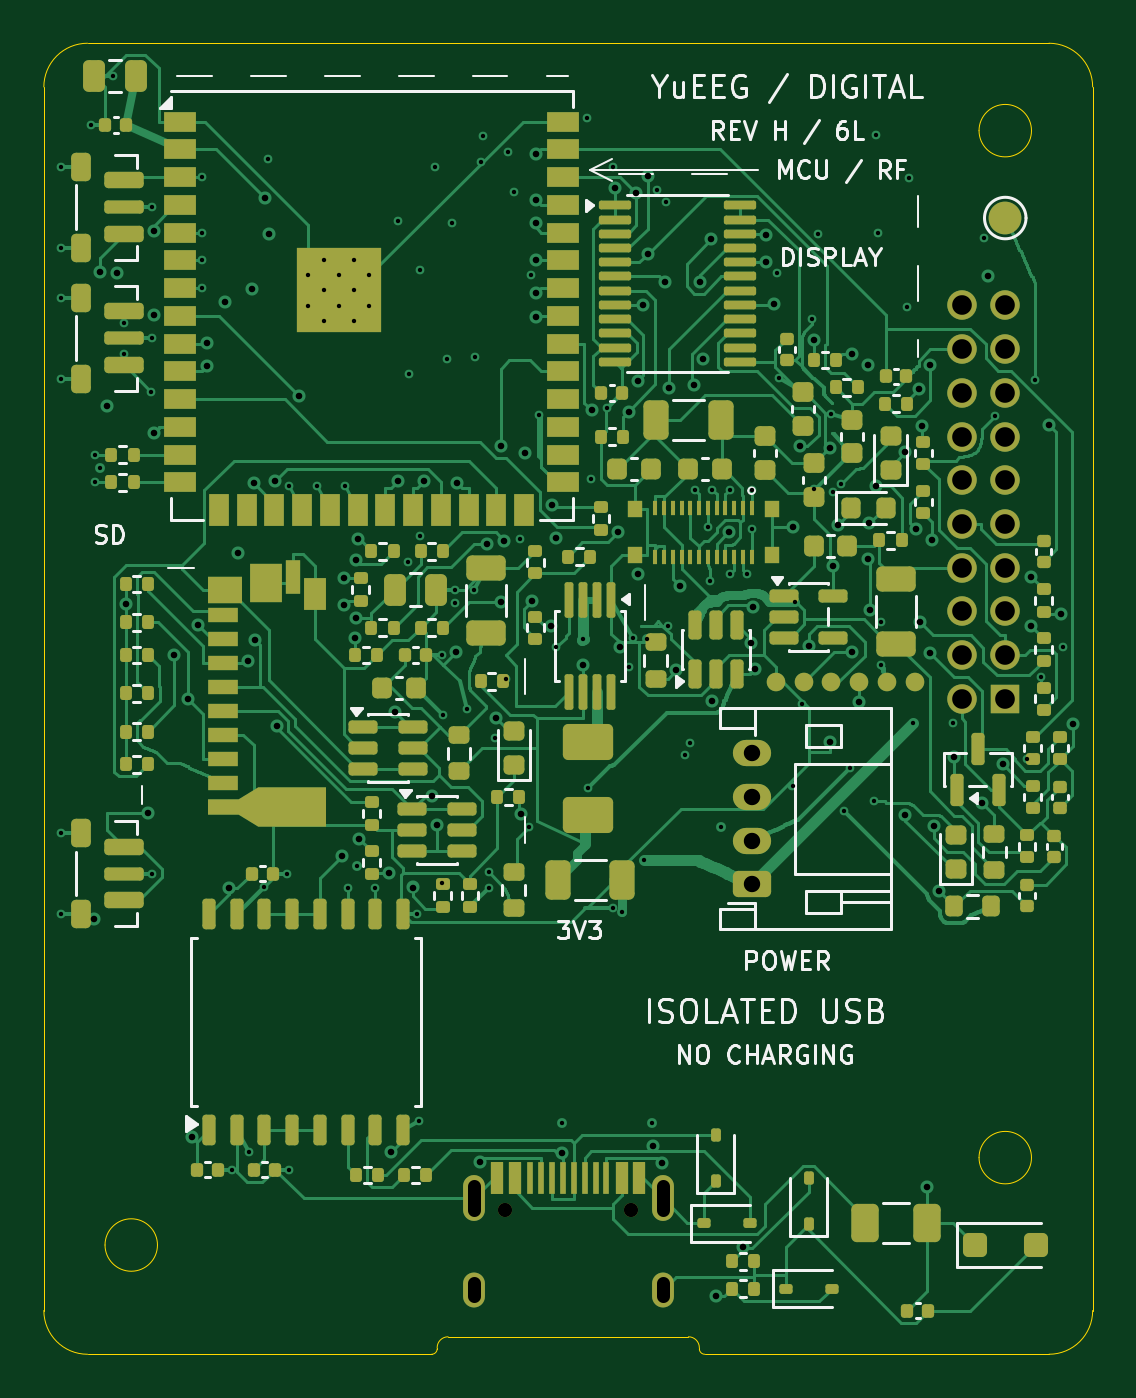
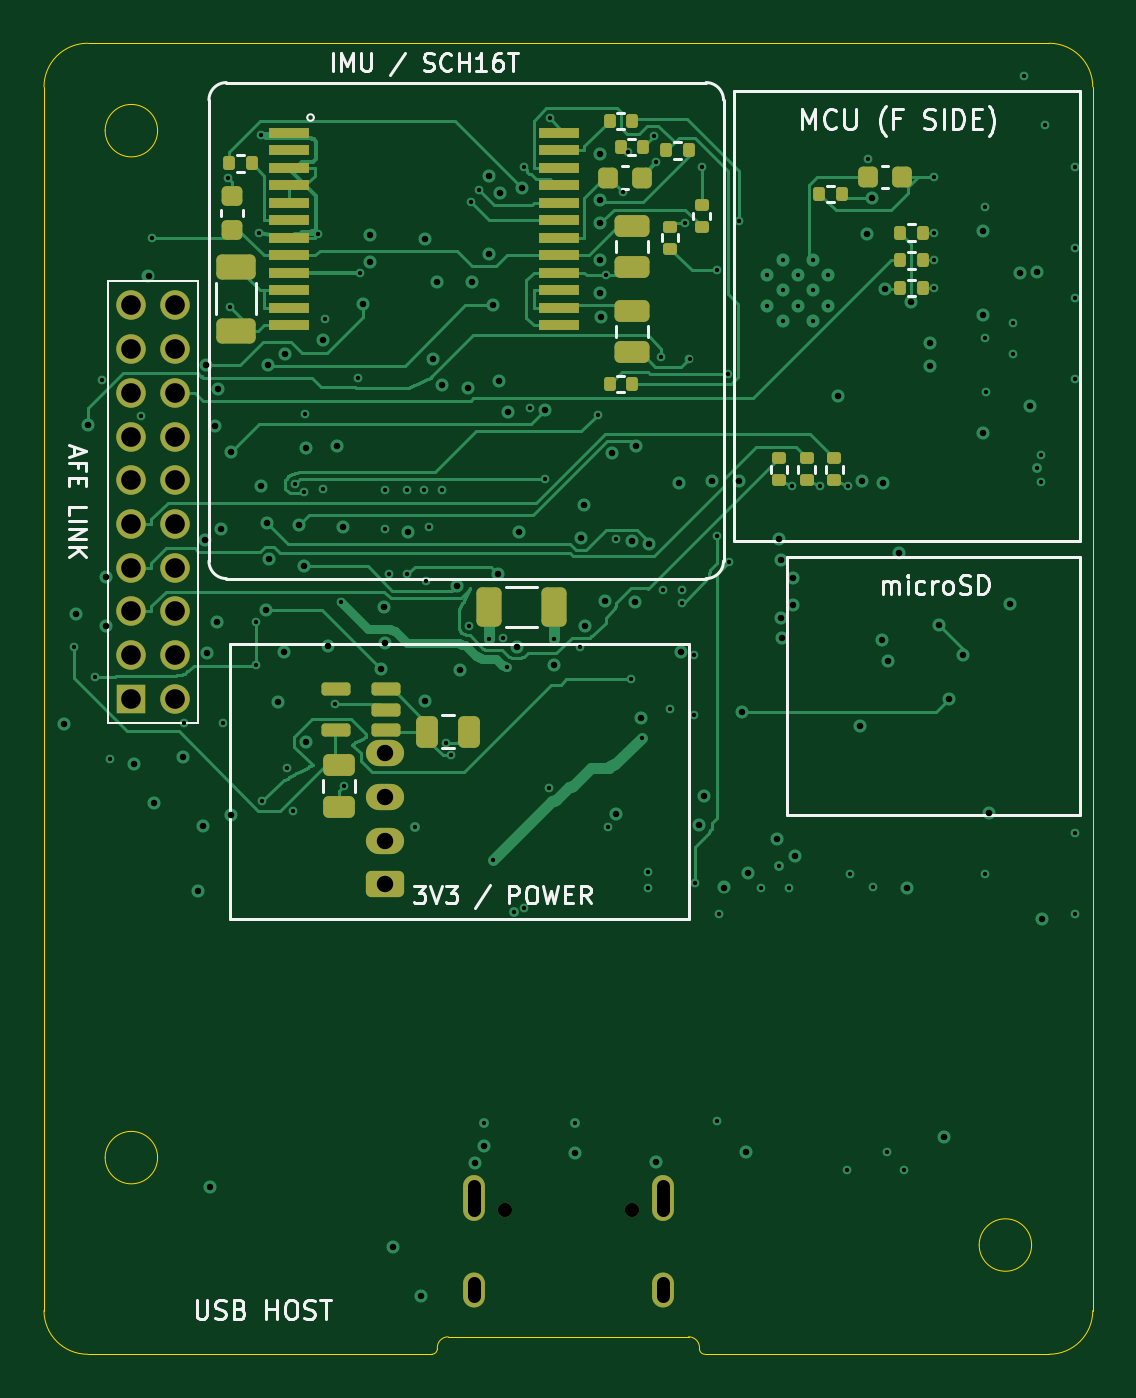
Circuit board: 11 layer files. Board 48.0 x 60.0 mm.
- bottom_copper: YuEEG_H_DIGITAL-B_Cu.gbl (47621 bytes)
- bottom_mask: YuEEG_H_DIGITAL-B_Mask.gbs (6078 bytes)
- paste: YuEEG_H_DIGITAL-B_Paste.gbp (4931 bytes)
- bottom_silk: YuEEG_H_DIGITAL-B_Silkscreen.gbo (25293 bytes)
- outline: YuEEG_H_DIGITAL-Edge_Cuts.gm1 (1968 bytes)
- top_copper: YuEEG_H_DIGITAL-F_Cu.gtl (117056 bytes)
- top_mask: YuEEG_H_DIGITAL-F_Mask.gts (18195 bytes)
- paste: YuEEG_H_DIGITAL-F_Paste.gtp (16673 bytes)
- top_silk: YuEEG_H_DIGITAL-F_Silkscreen.gto (43286 bytes)
- drill: YuEEG_H_DIGITAL-NPTH.drl (376 bytes)
- drill: YuEEG_H_DIGITAL-PTH.drl (5222 bytes)

=== bottom_copper: YuEEG_H_DIGITAL-B_Cu.gbl (47621 bytes, source omitted) ===
=== bottom_mask: YuEEG_H_DIGITAL-B_Mask.gbs (6078 bytes, source omitted) ===
=== paste: YuEEG_H_DIGITAL-B_Paste.gbp ===
%TF.GenerationSoftware,KiCad,Pcbnew,9.0.5*%
%TF.CreationDate,2026-11-01T04:16:14+08:00*%
%TF.ProjectId,YuEEG_H_DIGITAL,59754545-475f-4485-9f44-49474954414c,rev?*%
%TF.SameCoordinates,Original*%
%TF.FileFunction,Paste,Bot*%
%TF.FilePolarity,Positive*%
%FSLAX46Y46*%
G04 Gerber Fmt 4.6, Leading zero omitted, Abs format (unit mm)*
G04 Created by KiCad (PCBNEW 9.0.5) date 2026-11-01 04:16:14*
%MOMM*%
%LPD*%
G01*
G04 APERTURE LIST*
G04 Aperture macros list*
%AMRoundRect*
0 Rectangle with rounded corners*
0 $1 Rounding radius*
0 $2 $3 $4 $5 $6 $7 $8 $9 X,Y pos of 4 corners*
0 Add a 4 corners polygon primitive as box body*
4,1,4,$2,$3,$4,$5,$6,$7,$8,$9,$2,$3,0*
0 Add four circle primitives for the rounded corners*
1,1,$1+$1,$2,$3*
1,1,$1+$1,$4,$5*
1,1,$1+$1,$6,$7*
1,1,$1+$1,$8,$9*
0 Add four rect primitives between the rounded corners*
20,1,$1+$1,$2,$3,$4,$5,0*
20,1,$1+$1,$4,$5,$6,$7,0*
20,1,$1+$1,$6,$7,$8,$9,0*
20,1,$1+$1,$8,$9,$2,$3,0*%
G04 Aperture macros list end*
%ADD10RoundRect,0.135000X-0.185000X0.135000X-0.185000X-0.135000X0.185000X-0.135000X0.185000X0.135000X0*%
%ADD11RoundRect,0.135000X-0.135000X-0.185000X0.135000X-0.185000X0.135000X0.185000X-0.135000X0.185000X0*%
%ADD12RoundRect,0.135000X0.135000X0.185000X-0.135000X0.185000X-0.135000X-0.185000X0.135000X-0.185000X0*%
%ADD13RoundRect,0.250000X-0.650000X0.325000X-0.650000X-0.325000X0.650000X-0.325000X0.650000X0.325000X0*%
%ADD14RoundRect,0.135000X0.185000X-0.135000X0.185000X0.135000X-0.185000X0.135000X-0.185000X-0.135000X0*%
%ADD15RoundRect,0.250000X-0.550000X0.250000X-0.550000X-0.250000X0.550000X-0.250000X0.550000X0.250000X0*%
%ADD16RoundRect,0.250000X-0.475000X0.250000X-0.475000X-0.250000X0.475000X-0.250000X0.475000X0.250000X0*%
%ADD17RoundRect,0.150000X-0.512500X-0.150000X0.512500X-0.150000X0.512500X0.150000X-0.512500X0.150000X0*%
%ADD18R,1.870000X0.500000*%
%ADD19RoundRect,0.225000X0.250000X-0.225000X0.250000X0.225000X-0.250000X0.225000X-0.250000X-0.225000X0*%
%ADD20RoundRect,0.225000X-0.225000X-0.250000X0.225000X-0.250000X0.225000X0.250000X-0.225000X0.250000X0*%
%ADD21RoundRect,0.225000X0.225000X0.250000X-0.225000X0.250000X-0.225000X-0.250000X0.225000X-0.250000X0*%
%ADD22RoundRect,0.250000X-0.325000X-0.650000X0.325000X-0.650000X0.325000X0.650000X-0.325000X0.650000X0*%
%ADD23RoundRect,0.250000X0.250000X0.475000X-0.250000X0.475000X-0.250000X-0.475000X0.250000X-0.475000X0*%
G04 APERTURE END LIST*
D10*
%TO.C,R1804*%
X19350000Y-8390000D03*
X19350000Y-9410000D03*
%TD*%
%TO.C,R1807*%
X17900000Y-7390000D03*
X17900000Y-8410000D03*
%TD*%
D11*
%TO.C,R1802*%
X20590000Y-4750000D03*
X21610000Y-4750000D03*
%TD*%
D12*
%TO.C,R1806*%
X22110000Y-15600000D03*
X21090000Y-15600000D03*
%TD*%
D13*
%TO.C,C1802*%
X39200000Y-10225000D03*
X39200000Y-13175000D03*
%TD*%
D14*
%TO.C,R303*%
X14365000Y-20010000D03*
X14365000Y-18990000D03*
%TD*%
D15*
%TO.C,C1801*%
X21100000Y-12250000D03*
X21100000Y-14150000D03*
%TD*%
D16*
%TO.C,C1807*%
X34500000Y-33050000D03*
X34500000Y-34950000D03*
%TD*%
D12*
%TO.C,R1801*%
X39510000Y-5500000D03*
X38490000Y-5500000D03*
%TD*%
D17*
%TO.C,U1802*%
X32362500Y-31450000D03*
X32362500Y-30500000D03*
X32362500Y-29550000D03*
X34637500Y-29550000D03*
X34637500Y-31450000D03*
%TD*%
D14*
%TO.C,R302*%
X13095000Y-20010000D03*
X13095000Y-18990000D03*
%TD*%
%TO.C,R301*%
X11825000Y-20010000D03*
X11825000Y-18990000D03*
%TD*%
D15*
%TO.C,C1803*%
X21100000Y-8350000D03*
X21100000Y-10250000D03*
%TD*%
D11*
%TO.C,R304*%
X7790000Y-8670000D03*
X8810000Y-8670000D03*
%TD*%
%TO.C,R306*%
X7790000Y-11210000D03*
X8810000Y-11210000D03*
%TD*%
%TO.C,R1805*%
X18490000Y-4900000D03*
X19510000Y-4900000D03*
%TD*%
%TO.C,R1803*%
X21090000Y-3550000D03*
X22110000Y-3550000D03*
%TD*%
D18*
%TO.C,U1801*%
X36765000Y-4100000D03*
X36765000Y-4900000D03*
X36765000Y-5700000D03*
X36765000Y-6500000D03*
X36765000Y-7300000D03*
X36765000Y-8100000D03*
X36765000Y-8900000D03*
X36765000Y-9700000D03*
X36765000Y-10500000D03*
X36765000Y-11300000D03*
X36765000Y-12100000D03*
X36765000Y-12900000D03*
X24435000Y-12900000D03*
X24435000Y-12100000D03*
X24435000Y-11300000D03*
X24435000Y-10500000D03*
X24435000Y-9700000D03*
X24435000Y-8900000D03*
X24435000Y-8100000D03*
X24435000Y-7300000D03*
X24435000Y-6500000D03*
X24435000Y-5700000D03*
X24435000Y-4900000D03*
X24435000Y-4100000D03*
%TD*%
D11*
%TO.C,R307*%
X11490000Y-6900000D03*
X12510000Y-6900000D03*
%TD*%
D19*
%TO.C,C1804*%
X39400000Y-8525000D03*
X39400000Y-6975000D03*
%TD*%
D11*
%TO.C,R305*%
X7790000Y-9940000D03*
X8810000Y-9940000D03*
%TD*%
D20*
%TO.C,C301*%
X8725000Y-6130000D03*
X10275000Y-6130000D03*
%TD*%
D21*
%TO.C,C1805*%
X22175000Y-6150000D03*
X20625000Y-6150000D03*
%TD*%
D22*
%TO.C,C406*%
X24675000Y-25800000D03*
X27625000Y-25800000D03*
%TD*%
D23*
%TO.C,C1806*%
X30450000Y-31500000D03*
X28550000Y-31500000D03*
%TD*%
M02*

=== bottom_silk: YuEEG_H_DIGITAL-B_Silkscreen.gbo (25293 bytes, source omitted) ===
=== outline: YuEEG_H_DIGITAL-Edge_Cuts.gm1 ===
%TF.GenerationSoftware,KiCad,Pcbnew,9.0.5*%
%TF.CreationDate,2026-11-01T04:16:14+08:00*%
%TF.ProjectId,YuEEG_H_DIGITAL,59754545-475f-4485-9f44-49474954414c,rev?*%
%TF.SameCoordinates,Original*%
%TF.FileFunction,Profile,NP*%
%FSLAX46Y46*%
G04 Gerber Fmt 4.6, Leading zero omitted, Abs format (unit mm)*
G04 Created by KiCad (PCBNEW 9.0.5) date 2026-11-01 04:16:14*
%MOMM*%
%LPD*%
G01*
G04 APERTURE LIST*
%TA.AperFunction,Profile*%
%ADD10C,0.050000*%
%TD*%
G04 APERTURE END LIST*
D10*
X0Y-58000000D02*
X0Y-2000000D01*
X48000000Y-2000000D02*
X48000000Y-58000000D01*
X29500000Y-59200000D02*
X18500000Y-59200000D01*
X30000000Y-59750000D02*
X30000000Y-59700000D01*
X17750000Y-60000000D02*
X2000000Y-60000000D01*
X0Y-2000000D02*
G75*
G02*
X2000000Y0I1999999J1D01*
G01*
X30250000Y-60000000D02*
G75*
G02*
X30000000Y-59750000I0J250000D01*
G01*
X46000000Y-60000000D02*
X30250000Y-60000000D01*
X2000000Y0D02*
X46000000Y0D01*
X48000000Y-58000000D02*
G75*
G02*
X46000000Y-60000000I-2000000J0D01*
G01*
X18000000Y-59700000D02*
G75*
G02*
X18500000Y-59200000I500000J0D01*
G01*
X29500000Y-59200000D02*
G75*
G02*
X30000000Y-59700000I0J-500000D01*
G01*
X46000000Y0D02*
G75*
G02*
X48000000Y-2000000I0J-2000000D01*
G01*
X18000000Y-59750000D02*
G75*
G02*
X17750000Y-60000000I-250000J0D01*
G01*
X2000000Y-60000000D02*
G75*
G02*
X0Y-58000000I0J2000000D01*
G01*
X18000000Y-59700000D02*
X18000000Y-59750000D01*
%TO.C,H1*%
X45200000Y-4000000D02*
G75*
G02*
X42800000Y-4000000I-1200000J0D01*
G01*
X42800000Y-4000000D02*
G75*
G02*
X45200000Y-4000000I1200000J0D01*
G01*
%TO.C,H3*%
X5200000Y-55000000D02*
G75*
G02*
X2800000Y-55000000I-1200000J0D01*
G01*
X2800000Y-55000000D02*
G75*
G02*
X5200000Y-55000000I1200000J0D01*
G01*
%TO.C,H2*%
X45200000Y-51000000D02*
G75*
G02*
X42800000Y-51000000I-1200000J0D01*
G01*
X42800000Y-51000000D02*
G75*
G02*
X45200000Y-51000000I1200000J0D01*
G01*
%TD*%
M02*

=== top_copper: YuEEG_H_DIGITAL-F_Cu.gtl (117056 bytes, source omitted) ===
=== top_mask: YuEEG_H_DIGITAL-F_Mask.gts (18195 bytes, source omitted) ===
=== paste: YuEEG_H_DIGITAL-F_Paste.gtp (16673 bytes, source omitted) ===
=== top_silk: YuEEG_H_DIGITAL-F_Silkscreen.gto (43286 bytes, source omitted) ===
=== drill: YuEEG_H_DIGITAL-NPTH.drl ===
M48
; DRILL file {KiCad 9.0.5} date 2026-11-01T04:16:14+0800
; FORMAT={-:-/ absolute / metric / decimal}
; #@! TF.CreationDate,2026-11-01T04:16:14+08:00
; #@! TF.GenerationSoftware,Kicad,Pcbnew,9.0.5
; #@! TF.FileFunction,NonPlated,1,6,NPTH
FMAT,2
METRIC
; #@! TA.AperFunction,NonPlated,NPTH,ComponentDrill
T1C0.650
%
G90
G05
T1
X21.11Y-53.4
X26.89Y-53.4
M30

=== drill: YuEEG_H_DIGITAL-PTH.drl ===
M48
; DRILL file {KiCad 9.0.5} date 2026-11-01T04:16:14+0800
; FORMAT={-:-/ absolute / metric / decimal}
; #@! TF.CreationDate,2026-11-01T04:16:14+08:00
; #@! TF.GenerationSoftware,Kicad,Pcbnew,9.0.5
; #@! TF.FileFunction,Plated,1,6,PTH
FMAT,2
METRIC
; #@! TA.AperFunction,Plated,PTH,ViaDrill
T1C0.200
; #@! TA.AperFunction,Plated,PTH,ComponentDrill
T2C0.200
; #@! TA.AperFunction,Plated,PTH,ViaDrill
T3C0.300
; #@! TA.AperFunction,Plated,PTH,ComponentDrill
T4C0.600
; #@! TA.AperFunction,Plated,PTH,ComponentDrill
T5C0.750
; #@! TA.AperFunction,Plated,PTH,ComponentDrill
T6C0.900
%
G90
G05
T1
X0.8Y-5.65
X0.8Y-9.35
X0.8Y-11.65
X0.8Y-15.35
X0.8Y-36.15
X0.8Y-39.85
X2.17Y-3.75
X2.35Y-18.83
X2.35Y-20.1
X2.55Y-19.45
X3.15Y-1.5
X3.65Y-12.8
X3.65Y-14.2
X4.9Y-15.95
X4.95Y-7.5
X4.95Y-13.5
X4.95Y-38.0
X7.25Y-6.13
X7.25Y-8.67
X7.25Y-9.94
X7.25Y-11.21
X8.63Y-51.55
X9.4Y-50.746
X10.062Y-38.613
X10.275Y-5.28
X11.13Y-38.0
X11.225Y-20.25
X11.23Y-51.55
X12.495Y-20.25
X13.765Y-20.25
X13.905Y-38.65
X14.35Y-37.65
X15.175Y-38.65
X16.186Y-8.131
X16.65Y-23.75
X16.705Y-15.127
X17.095Y-39.85
X17.181Y-49.325
X17.2Y-22.55
X17.21Y-10.398
X17.9Y-5.66
X18.2Y-38.45
X18.23Y-28.0
X18.262Y-30.737
X18.457Y-14.434
X18.675Y-8.225
X18.8Y-25.0
X18.8Y-25.6
X19.361Y-30.456
X19.675Y-25.021
X19.739Y-14.35
X20.008Y-5.436
X20.084Y-4.244
X20.35Y-37.95
X20.35Y-38.65
X20.65Y-31.8
X21.15Y-29.1
X21.25Y-5.0
X21.518Y-6.807
X21.8Y-22.7
X22.2Y-35.85
X22.299Y-10.626
X22.65Y-17.0
X23.45Y-27.65
X23.7Y-49.4
X24.675Y-27.25
X24.86Y-3.44
X24.9Y-34.1
X25.05Y-19.95
X25.773Y-16.707
X26.05Y-5.65
X26.05Y-39.575
X26.475Y-39.75
X26.8Y-28.55
X26.975Y-27.22
X27.45Y-37.4
X27.625Y-27.25
X27.85Y-49.4
X28.072Y-6.695
X28.479Y-7.257
X28.55Y-26.65
X29.354Y-32.573
X29.592Y-32.033
X29.79Y-20.45
X30.39Y-22.15
X30.5Y-24.6
X30.59Y-20.45
X31.0Y-35.85
X31.39Y-20.45
X31.39Y-24.3
X32.19Y-24.3
X32.39Y-20.45
X32.39Y-22.25
X33.55Y-10.5
X33.624Y-15.325
X34.263Y-34.0
X34.4Y-25.55
X34.703Y-30.238
X35.15Y-12.6
X35.25Y-20.4
X35.45Y-8.75
X36.034Y-16.966
X36.1Y-20.55
X36.5Y-20.15
X36.6Y-35.15
X36.9Y-33.15
X38.0Y-34.7
X38.079Y-4.216
X38.165Y-8.7
X38.3Y-26.5
X38.3Y-28.45
X39.491Y-12.074
X39.574Y-6.172
X39.8Y-31.1
X41.6Y-31.1
X43.038Y-8.924
X43.55Y-17.05
X45.0Y-32.75
X45.35Y-15.4
X45.65Y-29.0
X46.633Y-27.62
T2
X12.1Y-10.61
X12.1Y-12.01
X12.8Y-9.91
X12.8Y-11.31
X12.8Y-12.71
X13.5Y-10.61
X13.5Y-12.01
X14.2Y-9.91
X14.2Y-11.31
X14.2Y-12.71
X14.9Y-10.61
X14.9Y-12.01
T3
X2.314Y-40.075
X2.548Y-10.45
X2.874Y-16.607
X3.344Y-10.5
X3.768Y-25.662
X4.764Y-35.236
X5.025Y-8.61
X5.047Y-17.836
X5.047Y-12.441
X5.957Y-27.984
X6.592Y-29.999
X6.8Y-50.051
X7.047Y-26.611
X7.451Y-14.794
X7.463Y-13.731
X8.3Y-11.851
X8.486Y-38.68
X8.884Y-23.329
X9.351Y-28.262
X9.532Y-11.26
X9.609Y-20.14
X9.669Y-27.329
X10.102Y-7.074
X10.322Y-8.745
X10.574Y-20.043
X10.657Y-31.253
X11.671Y-16.139
X13.649Y-37.189
X13.723Y-25.73
X13.728Y-24.49
X14.24Y-27.228
X14.269Y-23.634
X14.285Y-26.301
X14.361Y-22.707
X14.435Y-36.399
X15.774Y-37.967
X15.892Y-50.747
X16.048Y-30.586
X16.203Y-20.044
X16.886Y-38.638
X17.418Y-20.048
X17.774Y-34.442
X18.011Y-35.794
X18.859Y-27.84
X18.915Y-20.143
X19.981Y-51.187
X20.302Y-22.913
X20.677Y-30.858
X20.908Y-18.431
X20.93Y-25.563
X21.082Y-22.781
X21.818Y-35.292
X22.013Y-18.746
X22.33Y-25.518
X22.528Y-12.539
X22.533Y-9.94
X22.535Y-8.22
X22.542Y-11.443
X22.545Y-5.09
X22.545Y-7.169
X23.224Y-26.671
X23.275Y-21.152
X23.428Y-22.645
X23.718Y-50.776
X24.675Y-28.45
X25.065Y-16.79
X26.137Y-6.645
X26.276Y-22.374
X26.373Y-27.618
X26.769Y-16.859
X27.112Y-6.856
X27.18Y-15.454
X27.208Y-24.286
X27.435Y-11.998
X27.637Y-6.098
X27.652Y-9.63
X27.856Y-50.476
X28.275Y-51.238
X28.419Y-10.926
X28.611Y-15.76
X28.948Y-28.699
X29.094Y-24.82
X29.776Y-15.619
X30.032Y-10.911
X30.189Y-14.436
X30.551Y-8.96
X30.565Y-30.088
X30.748Y-57.343
X31.353Y-22.382
X32.017Y-55.084
X32.373Y-27.468
X32.458Y-25.817
X32.562Y-28.638
X33.058Y-10.025
X33.066Y-8.762
X33.416Y-11.912
X34.307Y-22.147
X34.597Y-18.443
X35.013Y-27.563
X35.24Y-13.595
X36.0Y-18.53
X36.0Y-31.984
X36.109Y-23.936
X36.324Y-22.044
X36.981Y-14.216
X37.006Y-27.846
X37.31Y-30.139
X37.7Y-23.602
X37.739Y-14.718
X37.786Y-21.946
X37.827Y-25.927
X38.069Y-20.285
X39.422Y-35.303
X39.424Y-18.716
X39.913Y-22.232
X40.043Y-15.839
X40.082Y-26.488
X40.189Y-17.513
X40.4Y-52.337
X40.553Y-27.895
X40.575Y-14.736
X40.628Y-22.713
X40.72Y-35.828
X40.964Y-38.789
X41.632Y-32.666
X42.946Y-34.786
X43.216Y-10.639
X43.874Y-32.985
X45.163Y-26.676
X45.173Y-24.413
X45.996Y-17.464
X46.531Y-26.115
X47.088Y-31.176
T5
X32.4Y-32.5
X32.4Y-34.5
X32.4Y-36.5
X32.4Y-38.5
T6
X42.0Y-12.0
X42.0Y-14.0
X42.0Y-16.0
X42.0Y-18.0
X42.0Y-20.0
X42.0Y-22.0
X42.0Y-24.0
X42.0Y-26.0
X42.0Y-28.0
X42.0Y-30.0
X44.0Y-12.0
X44.0Y-14.0
X44.0Y-16.0
X44.0Y-18.0
X44.0Y-20.0
X44.0Y-22.0
X44.0Y-24.0
X44.0Y-26.0
X44.0Y-28.0
X44.0Y-30.0
T4
X19.68Y-52.32G85X19.68Y-53.42
G05
X19.68Y-56.75G85X19.68Y-57.35
G05
X28.32Y-52.32G85X28.32Y-53.42
G05
X28.32Y-56.75G85X28.32Y-57.35
G05
M30
